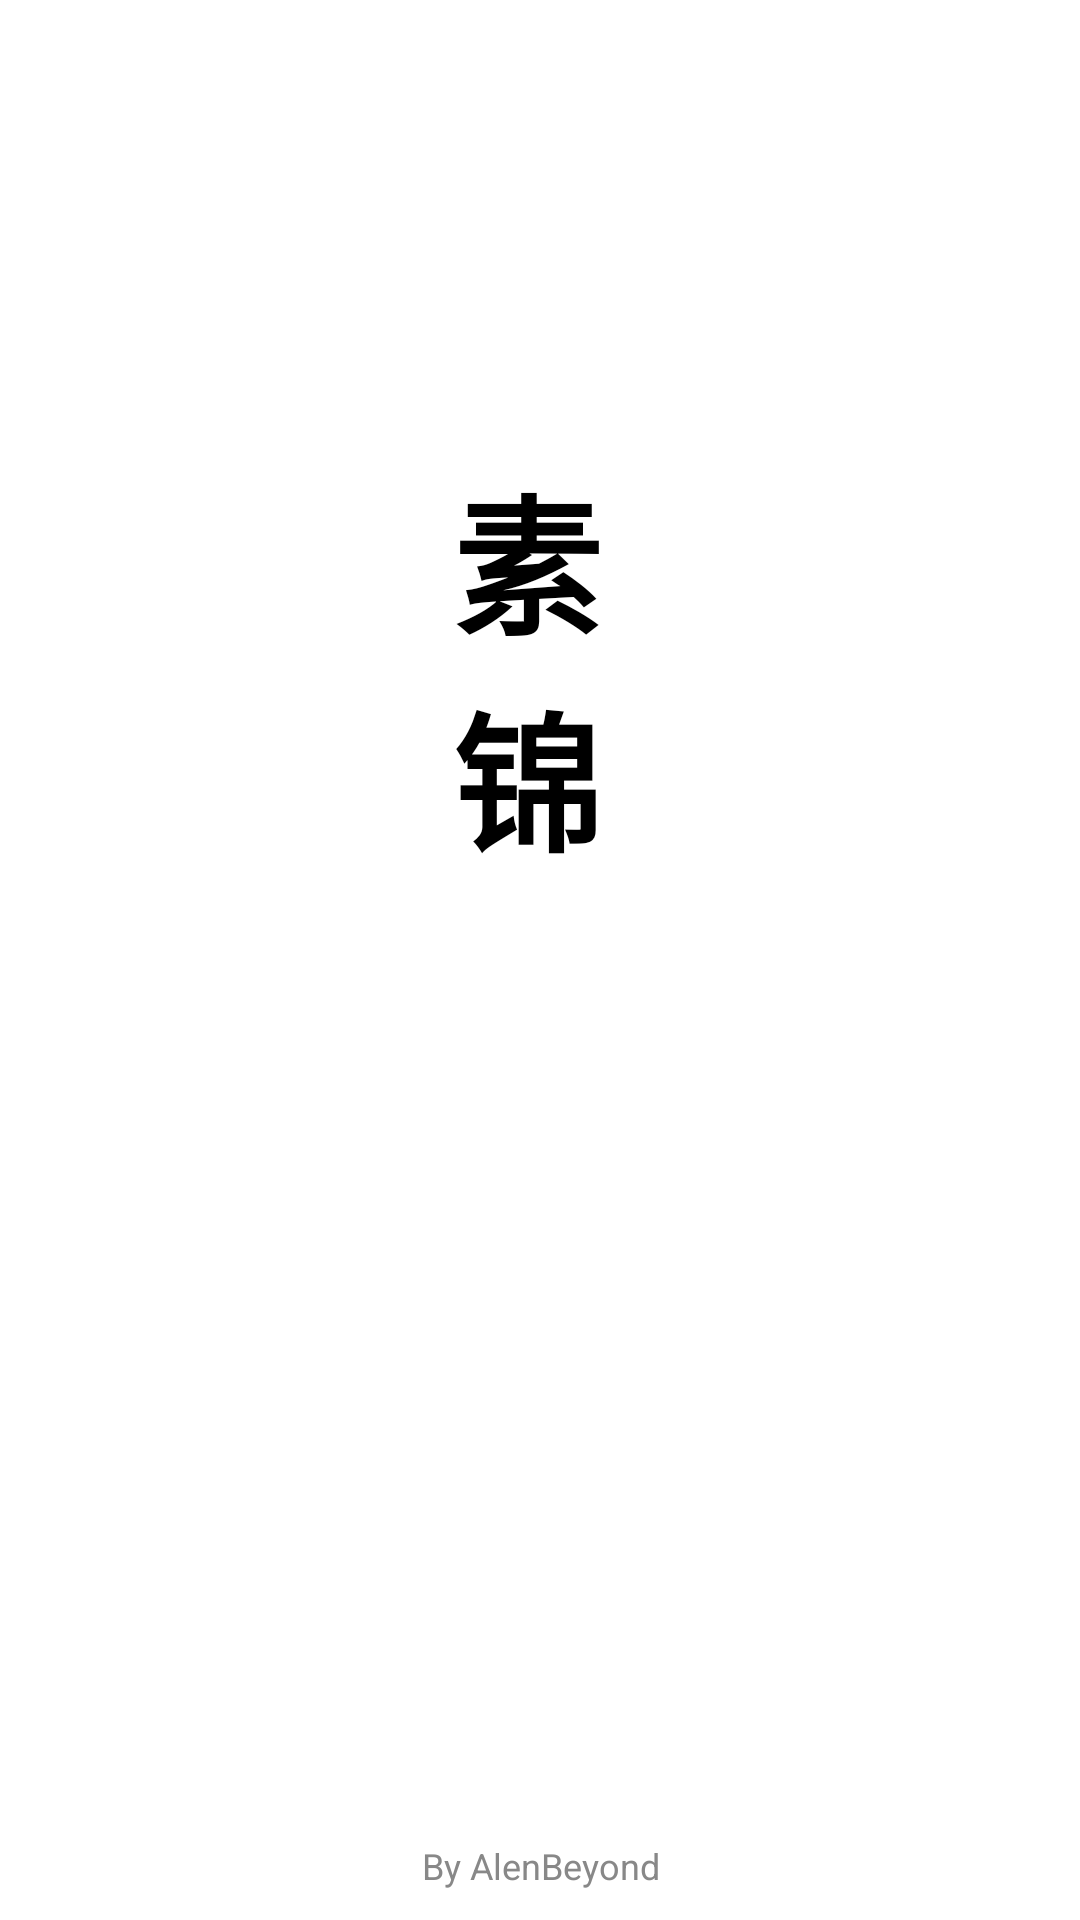

Write the Android layout XML for this screen, with the resource values it uses.
<!-- AndroidManifest.xml: activity theme AppTheme.NoActionBar.FullScreen -->
<!-- res/layout/activity_splash.xml -->
<?xml version="1.0" encoding="utf-8"?>
<LinearLayout xmlns:android="http://schemas.android.com/apk/res/android"
    xmlns:tools="http://schemas.android.com/tools"
    android:layout_width="match_parent"
    android:layout_height="match_parent"
    android:background="@color/white"
    android:orientation="vertical"
    tools:context="com.alenbeyond.sujin.activity.SplashActivity">

    <TextView
        android:id="@+id/tv_name"
        android:layout_width="wrap_content"
        android:layout_height="wrap_content"
        android:layout_gravity="center_horizontal"
        android:layout_marginTop="150dp"
        android:ems="1"
        android:text="@string/app_name"
        android:textColor="#000000"
        android:textSize="50sp"
        android:textStyle="bold" />

    <TextView
        android:layout_width="match_parent"
        android:layout_height="0dp"
        android:layout_marginBottom="10dp"
        android:layout_weight="1"
        android:gravity="bottom|center_horizontal"
        android:text="By AlenBeyond"
        android:textColor="#888888"
        android:textSize="12sp" />


</LinearLayout>
<!-- resources referenced by this layout -->
<resources>
  <color name="white">#FFFFFF</color>
  <string name="app_name">素锦</string>
  <style name="AppTheme.NoActionBar.FullScreen">
          <item name="android:windowFullscreen">true</item>
      </style>
</resources>
